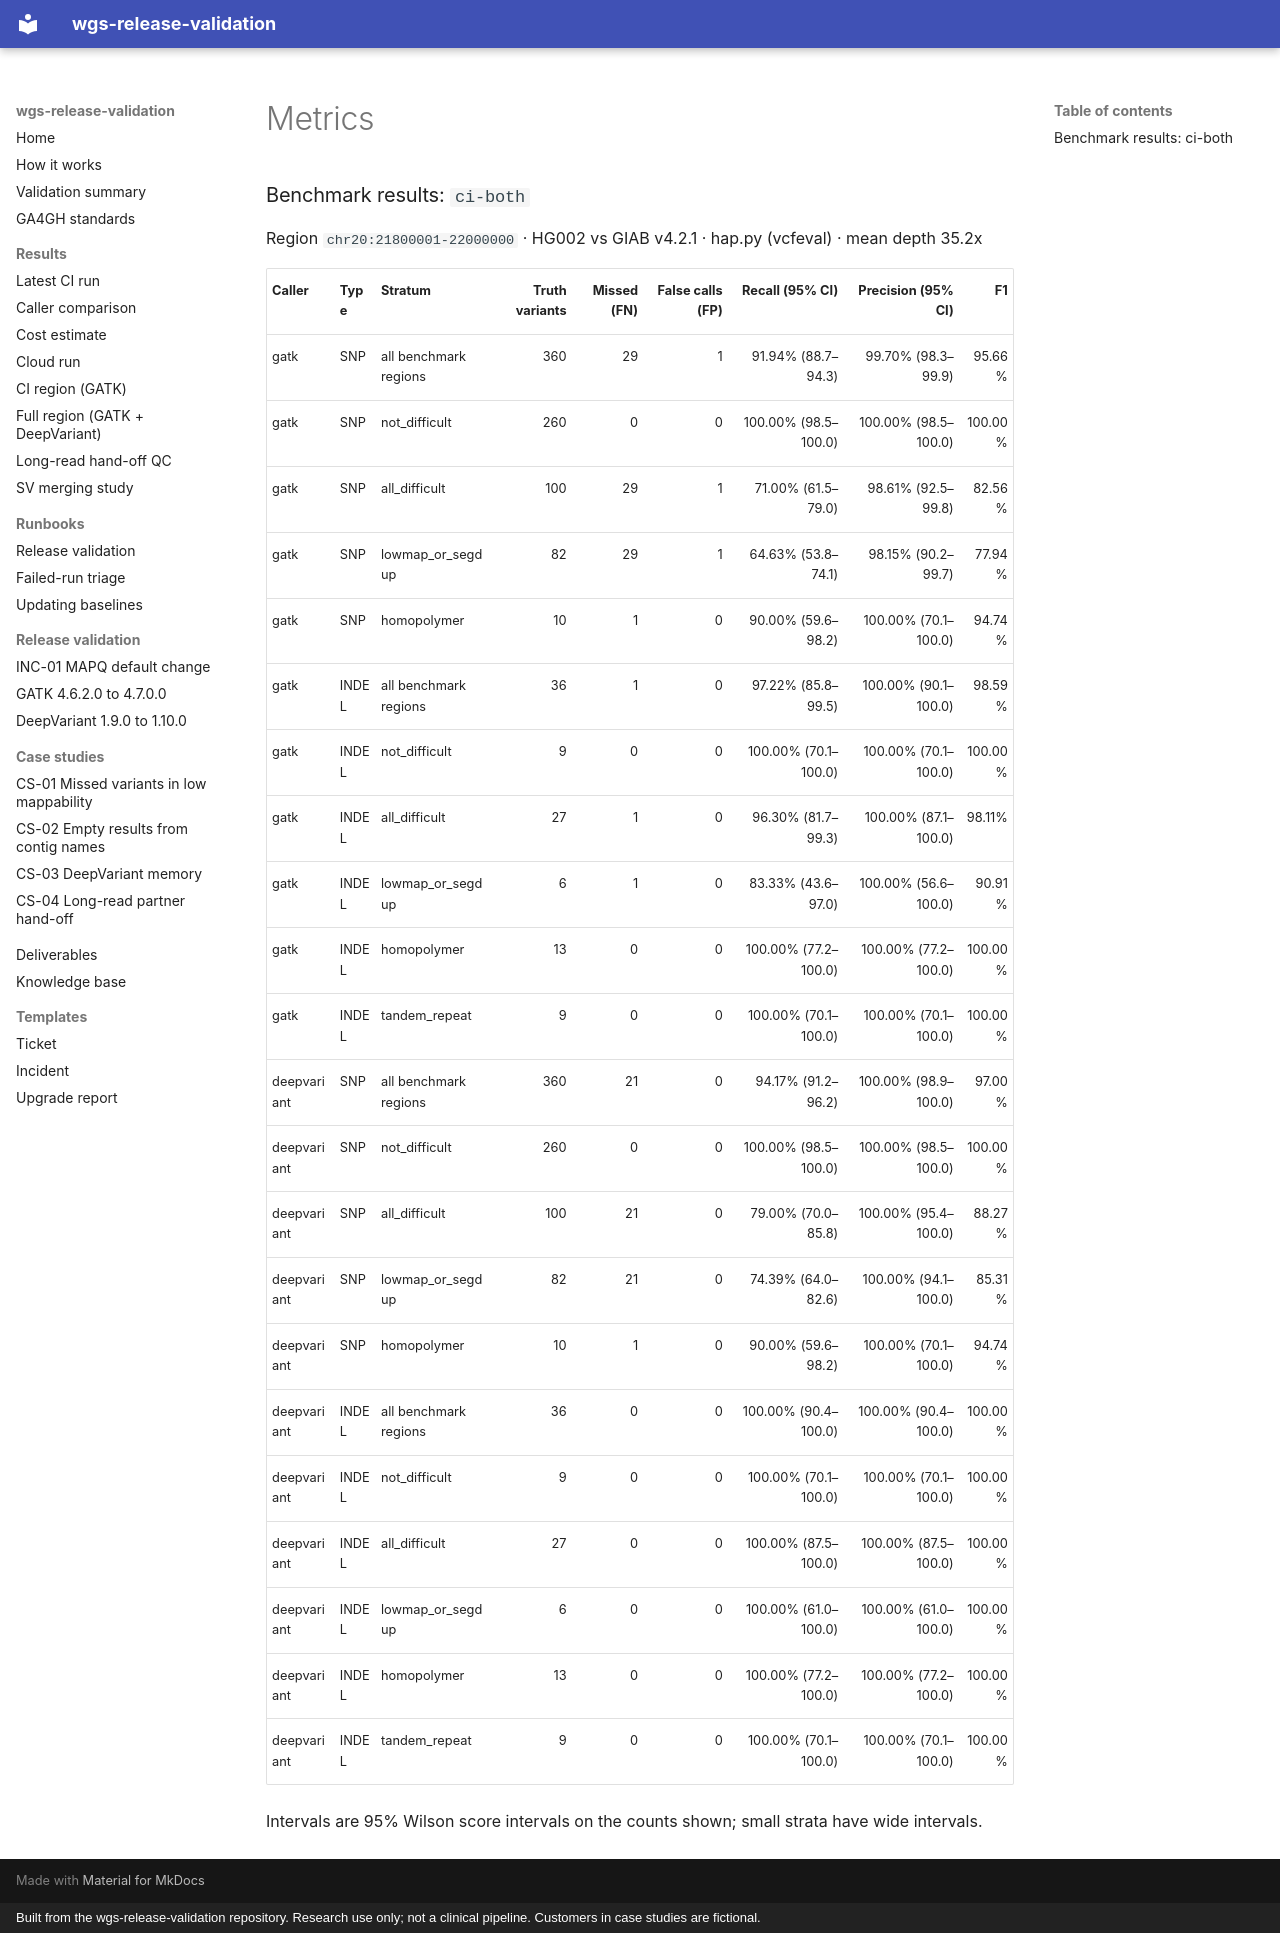

repository: ericwootton/wgs-release-validation · page: results/ci-both/metrics/index.html · generator: mkdocs · copyright: Built from the wgs-release-validation repository. Research use only; not a clinical pipeline. Customers in case studies are fictional.

### Benchmark results: `ci-both`

Region `chr20:21800001-22000000` · HG002 vs GIAB v4.2.1 · hap.py (vcfeval) · mean depth 35.2x

| Caller | Type | Stratum | Truth variants | Missed (FN) | False calls (FP) | Recall (95% CI) | Precision (95% CI) | F1 |
|---|---|---|---:|---:|---:|---:|---:|---:|
| gatk | SNP | all benchmark regions | 360 | 29 | 1 | 91.94% (88.7–94.3) | 99.70% (98.3–99.9) | 95.66% |
| gatk | SNP | not_difficult | 260 | 0 | 0 | 100.00% (98.5–100.0) | 100.00% (98.5–100.0) | 100.00% |
| gatk | SNP | all_difficult | 100 | 29 | 1 | 71.00% (61.5–79.0) | 98.61% (92.5–99.8) | 82.56% |
| gatk | SNP | lowmap_or_segdup | 82 | 29 | 1 | 64.63% (53.8–74.1) | 98.15% (90.2–99.7) | 77.94% |
| gatk | SNP | homopolymer | 10 | 1 | 0 | 90.00% (59.6–98.2) | 100.00% (70.1–100.0) | 94.74% |
| gatk | INDEL | all benchmark regions | 36 | 1 | 0 | 97.22% (85.8–99.5) | 100.00% (90.1–100.0) | 98.59% |
| gatk | INDEL | not_difficult | 9 | 0 | 0 | 100.00% (70.1–100.0) | 100.00% (70.1–100.0) | 100.00% |
| gatk | INDEL | all_difficult | 27 | 1 | 0 | 96.30% (81.7–99.3) | 100.00% (87.1–100.0) | 98.11% |
| gatk | INDEL | lowmap_or_segdup | 6 | 1 | 0 | 83.33% (43.6–97.0) | 100.00% (56.6–100.0) | 90.91% |
| gatk | INDEL | homopolymer | 13 | 0 | 0 | 100.00% (77.2–100.0) | 100.00% (77.2–100.0) | 100.00% |
| gatk | INDEL | tandem_repeat | 9 | 0 | 0 | 100.00% (70.1–100.0) | 100.00% (70.1–100.0) | 100.00% |
| deepvariant | SNP | all benchmark regions | 360 | 21 | 0 | 94.17% (91.2–96.2) | 100.00% (98.9–100.0) | 97.00% |
| deepvariant | SNP | not_difficult | 260 | 0 | 0 | 100.00% (98.5–100.0) | 100.00% (98.5–100.0) | 100.00% |
| deepvariant | SNP | all_difficult | 100 | 21 | 0 | 79.00% (70.0–85.8) | 100.00% (95.4–100.0) | 88.27% |
| deepvariant | SNP | lowmap_or_segdup | 82 | 21 | 0 | 74.39% (64.0–82.6) | 100.00% (94.1–100.0) | 85.31% |
| deepvariant | SNP | homopolymer | 10 | 1 | 0 | 90.00% (59.6–98.2) | 100.00% (70.1–100.0) | 94.74% |
| deepvariant | INDEL | all benchmark regions | 36 | 0 | 0 | 100.00% (90.4–100.0) | 100.00% (90.4–100.0) | 100.00% |
| deepvariant | INDEL | not_difficult | 9 | 0 | 0 | 100.00% (70.1–100.0) | 100.00% (70.1–100.0) | 100.00% |
| deepvariant | INDEL | all_difficult | 27 | 0 | 0 | 100.00% (87.5–100.0) | 100.00% (87.5–100.0) | 100.00% |
| deepvariant | INDEL | lowmap_or_segdup | 6 | 0 | 0 | 100.00% (61.0–100.0) | 100.00% (61.0–100.0) | 100.00% |
| deepvariant | INDEL | homopolymer | 13 | 0 | 0 | 100.00% (77.2–100.0) | 100.00% (77.2–100.0) | 100.00% |
| deepvariant | INDEL | tandem_repeat | 9 | 0 | 0 | 100.00% (70.1–100.0) | 100.00% (70.1–100.0) | 100.00% |

Intervals are 95% Wilson score intervals on the counts shown; small strata have wide intervals.
